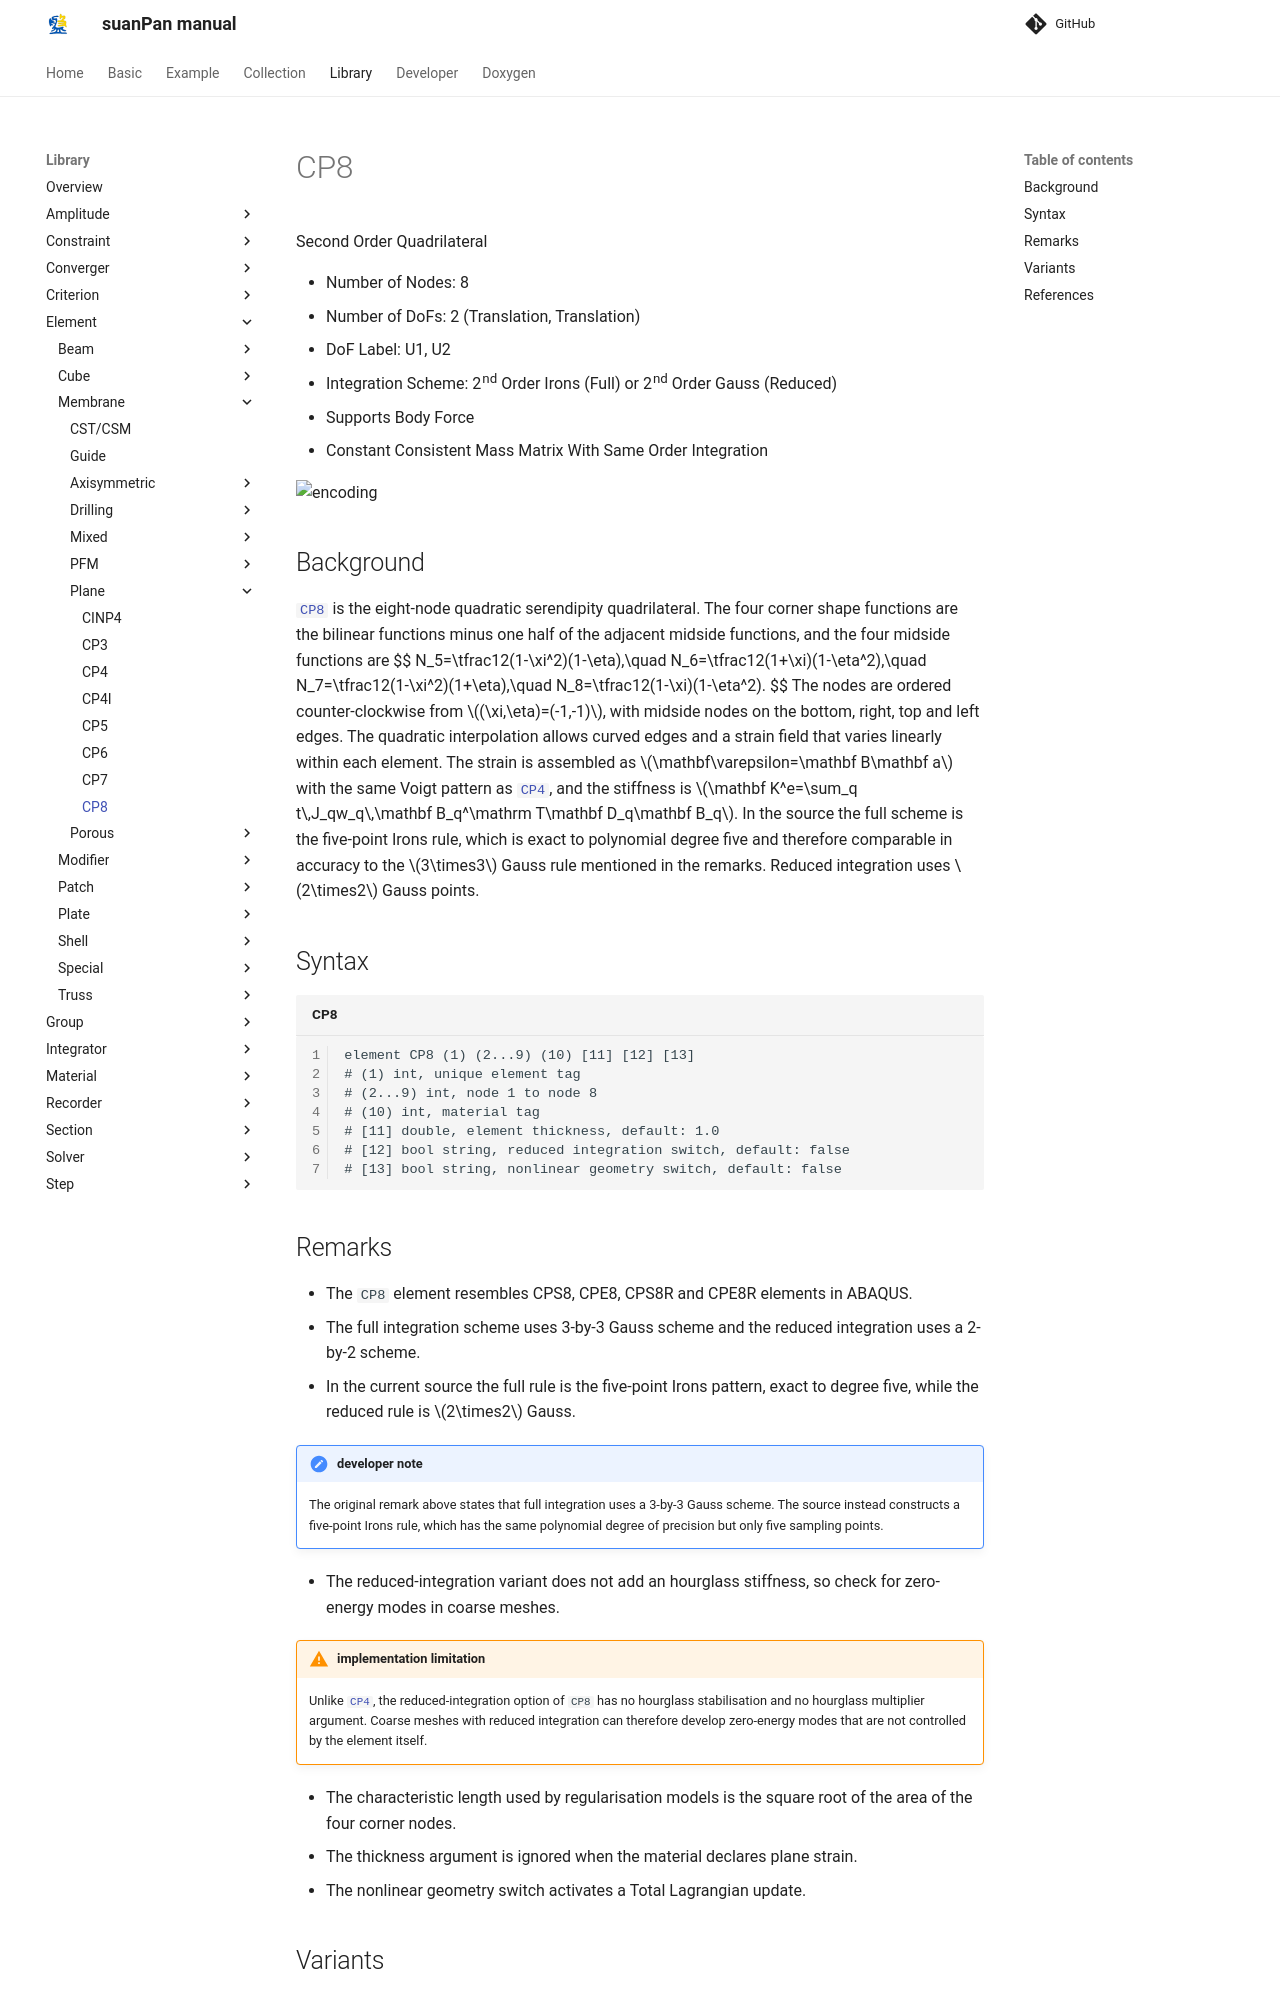

repository: TLCFEM/suanPan-manual · page: 4.4/Library/Element/Membrane/Plane/CP8/index.html · generator: mkdocs

# CP8

Second Order Quadrilateral

* Number of Nodes: 8
* Number of DoFs: 2 (Translation, Translation)
* DoF Label: U1, U2
* Integration Scheme: 2nd Order Irons (Full) or 2nd Order Gauss (Reduced)
* Supports Body Force
* Constant Consistent Mass Matrix With Same Order Integration

![encoding](../../PIC/Q8.svg)

## Background

[`CP8`](CP8.md) is the eight-node quadratic serendipity quadrilateral.
The four corner shape functions are the bilinear functions minus one half of the adjacent midside functions, and the four midside functions are
$$
N_5=\tfrac12(1-\xi^2)(1-\eta),\quad N_6=\tfrac12(1+\xi)(1-\eta^2),\quad N_7=\tfrac12(1-\xi^2)(1+\eta),\quad N_8=\tfrac12(1-\xi)(1-\eta^2).
$$
The nodes are ordered counter-clockwise from $$(\xi,\eta)=(-1,-1)$$, with midside nodes on the bottom, right, top and left edges.
The quadratic interpolation allows curved edges and a strain field that varies linearly within each element.
The strain is assembled as $$\mathbf\varepsilon=\mathbf B\mathbf a$$ with the same Voigt pattern as [`CP4`](CP4.md), and the stiffness is $$\mathbf K^e=\sum_q t\,J_qw_q\,\mathbf B_q^\mathrm T\mathbf D_q\mathbf B_q$$.
In the source the full scheme is the five-point Irons rule, which is exact to polynomial degree five and therefore comparable in accuracy to the $$3\times3$$ Gauss rule mentioned in the remarks.
Reduced integration uses $$2\times2$$ Gauss points.

## Syntax

```text title="CP8"
element CP8 (1) (2...9) (10) [11] [12] [13]
# (1) int, unique element tag
# (2...9) int, node 1 to node 8
# (10) int, material tag
# [11] double, element thickness, default: 1.0
# [12] bool string, reduced integration switch, default: false
# [13] bool string, nonlinear geometry switch, default: false
```

## Remarks

* The `CP8` element resembles CPS8, CPE8, CPS8R and CPE8R elements in ABAQUS.
* The full integration scheme uses 3-by-3 Gauss scheme and the reduced integration uses a 2-by-2 scheme.
* In the current source the full rule is the five-point Irons pattern, exact to degree five, while the reduced rule is $$2\times2$$ Gauss.

!!! note "developer note"
    The original remark above states that full integration uses a 3-by-3 Gauss scheme.
    The source instead constructs a five-point Irons rule, which has the same polynomial degree of precision but only five sampling points.

* The reduced-integration variant does not add an hourglass stiffness, so check for zero-energy modes in coarse meshes.

!!! warning "implementation limitation"
    Unlike [`CP4`](CP4.md), the reduced-integration option of `CP8` has no hourglass stabilisation and no hourglass multiplier argument.
    Coarse meshes with reduced integration can therefore develop zero-energy modes that are not controlled by the element itself.

* The characteristic length used by regularisation models is the square root of the area of the four corner nodes.
* The thickness argument is ignored when the material declares plane strain.
* The nonlinear geometry switch activates a Total Lagrangian update.
